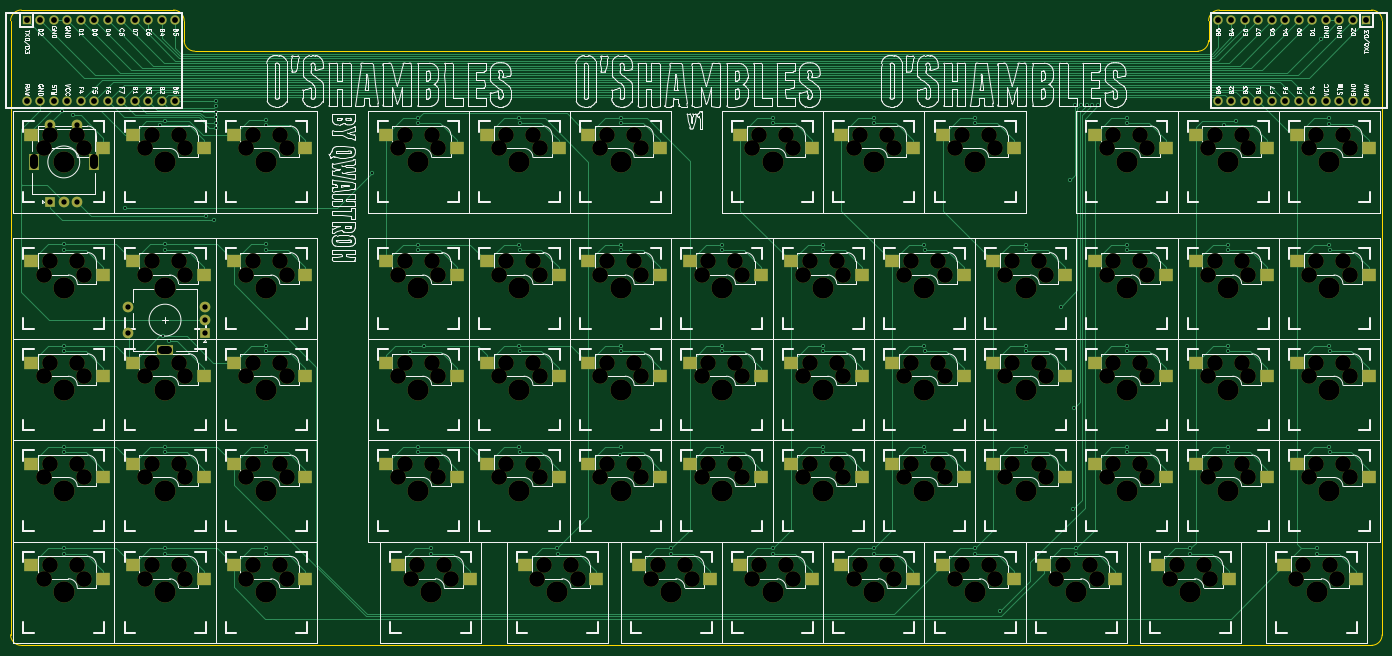
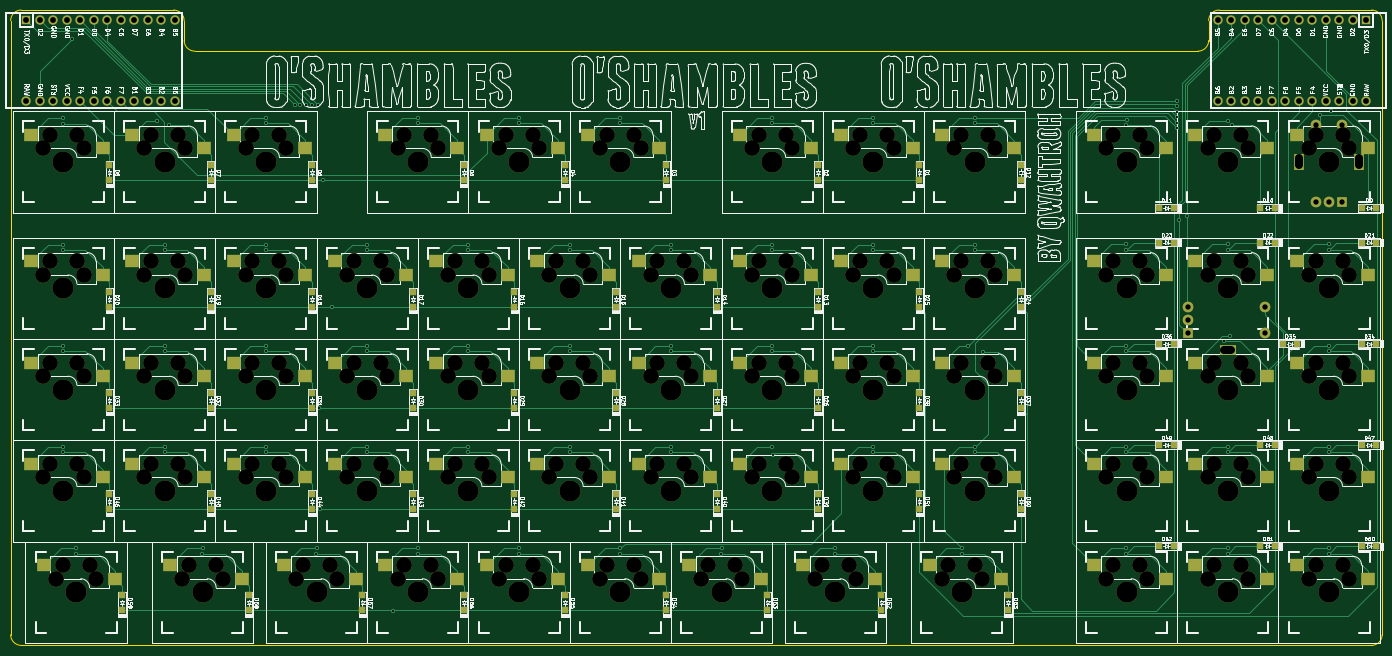
Circuit board: 11 layer files. Board 258.1 x 119.5 mm.
- bottom_copper: O'Shambles-B_Cu.gbl (45352 bytes)
- bottom_mask: O'Shambles-B_Mask.gbs (18227 bytes)
- paste: O'Shambles-B_Paste.gbp (6936 bytes)
- bottom_silk: O'Shambles-B_SilkS.gbo (385660 bytes)
- outline: O'Shambles-Edge_Cuts.gm1 (1531 bytes)
- top_copper: O'Shambles-F_Cu.gtl (37264 bytes)
- top_mask: O'Shambles-F_Mask.gts (14384 bytes)
- paste: O'Shambles-F_Paste.gtp (3723 bytes)
- top_silk: O'Shambles-F_SilkS.gto (280516 bytes)
- drill: O'Shambles-NPTH.drl (5501 bytes)
- drill: O'Shambles-PTH.drl (3543 bytes)

=== bottom_copper: O'Shambles-B_Cu.gbl (45352 bytes, source omitted) ===
=== bottom_mask: O'Shambles-B_Mask.gbs (18227 bytes, source omitted) ===
=== paste: O'Shambles-B_Paste.gbp ===
G04 #@! TF.GenerationSoftware,KiCad,Pcbnew,(5.1.10)-1*
G04 #@! TF.CreationDate,2022-01-11T02:36:13-06:00*
G04 #@! TF.ProjectId,O'Shambles,4f275368-616d-4626-9c65-732e6b696361,rev?*
G04 #@! TF.SameCoordinates,Original*
G04 #@! TF.FileFunction,Paste,Bot*
G04 #@! TF.FilePolarity,Positive*
%FSLAX46Y46*%
G04 Gerber Fmt 4.6, Leading zero omitted, Abs format (unit mm)*
G04 Created by KiCad (PCBNEW (5.1.10)-1) date 2022-01-11 02:36:13*
%MOMM*%
%LPD*%
G01*
G04 APERTURE LIST*
%ADD10R,2.550000X2.500000*%
%ADD11R,1.200000X1.200000*%
G04 APERTURE END LIST*
D10*
X260315000Y-61547500D03*
X273765000Y-59007500D03*
X241265000Y-61547500D03*
X254715000Y-59007500D03*
X22190000Y-104410000D03*
X35640000Y-101870000D03*
X22190000Y-142510000D03*
X35640000Y-139970000D03*
X271383750Y-139970000D03*
X257933750Y-142510000D03*
X247571250Y-139970000D03*
X234121250Y-142510000D03*
X226140000Y-139970000D03*
X212690000Y-142510000D03*
X207090000Y-139970000D03*
X193640000Y-142510000D03*
X188040000Y-139970000D03*
X174590000Y-142510000D03*
X168990000Y-139970000D03*
X155540000Y-142510000D03*
X149940000Y-139970000D03*
X136490000Y-142510000D03*
X128508750Y-139970000D03*
X115058750Y-142510000D03*
X104696250Y-139970000D03*
X91246250Y-142510000D03*
X73740000Y-139970000D03*
X60290000Y-142510000D03*
X54690000Y-139970000D03*
X41240000Y-142510000D03*
X260315000Y-123460000D03*
X273765000Y-120920000D03*
X241265000Y-123460000D03*
X254715000Y-120920000D03*
X222215000Y-123460000D03*
X235665000Y-120920000D03*
X203165000Y-123460000D03*
X216615000Y-120920000D03*
X184115000Y-123460000D03*
X197565000Y-120920000D03*
X165065000Y-123460000D03*
X178515000Y-120920000D03*
X146015000Y-123460000D03*
X159465000Y-120920000D03*
X126965000Y-123460000D03*
X140415000Y-120920000D03*
X107915000Y-123460000D03*
X121365000Y-120920000D03*
X88865000Y-123460000D03*
X102315000Y-120920000D03*
X60290000Y-123460000D03*
X73740000Y-120920000D03*
X41240000Y-123460000D03*
X54690000Y-120920000D03*
X22190000Y-123460000D03*
X35640000Y-120920000D03*
X260315000Y-104410000D03*
X273765000Y-101870000D03*
X241265000Y-104410000D03*
X254715000Y-101870000D03*
X222215000Y-104410000D03*
X235665000Y-101870000D03*
X203165000Y-104410000D03*
X216615000Y-101870000D03*
X184115000Y-104410000D03*
X197565000Y-101870000D03*
X165065000Y-104410000D03*
X178515000Y-101870000D03*
X146015000Y-104410000D03*
X159465000Y-101870000D03*
X126965000Y-104410000D03*
X140415000Y-101870000D03*
X107915000Y-104410000D03*
X121365000Y-101870000D03*
X88865000Y-104410000D03*
X102315000Y-101870000D03*
X60290000Y-104410000D03*
X73740000Y-101870000D03*
X41240000Y-104410000D03*
X54690000Y-101870000D03*
X260315000Y-85360000D03*
X273765000Y-82820000D03*
X241265000Y-85360000D03*
X254715000Y-82820000D03*
X222215000Y-85360000D03*
X235665000Y-82820000D03*
X203165000Y-85360000D03*
X216615000Y-82820000D03*
X184115000Y-85360000D03*
X197565000Y-82820000D03*
X165065000Y-85360000D03*
X178515000Y-82820000D03*
X146015000Y-85360000D03*
X159465000Y-82820000D03*
X126965000Y-85360000D03*
X140415000Y-82820000D03*
X107915000Y-85360000D03*
X121365000Y-82820000D03*
X88865000Y-85360000D03*
X102315000Y-82820000D03*
X60290000Y-85360000D03*
X73740000Y-82820000D03*
X41240000Y-85360000D03*
X54690000Y-82820000D03*
X22190000Y-85360000D03*
X35640000Y-82820000D03*
X222215000Y-61547500D03*
X235665000Y-59007500D03*
X193640000Y-61547500D03*
X207090000Y-59007500D03*
X174590000Y-61547500D03*
X188040000Y-59007500D03*
X155540000Y-61547500D03*
X168990000Y-59007500D03*
X126965000Y-61547500D03*
X140415000Y-59007500D03*
X107915000Y-61547500D03*
X121365000Y-59007500D03*
X88865000Y-61547500D03*
X102315000Y-59007500D03*
X60290000Y-61547500D03*
X73740000Y-59007500D03*
X41240000Y-61547500D03*
X54690000Y-59007500D03*
X22190000Y-61547500D03*
X35640000Y-59007500D03*
D11*
X256643750Y-148450000D03*
X256643750Y-145650000D03*
X232831250Y-148450000D03*
X232831250Y-145650000D03*
X211400000Y-148450000D03*
X211400000Y-145650000D03*
X192350000Y-148450000D03*
X192350000Y-145650000D03*
X173300000Y-148450000D03*
X173300000Y-145650000D03*
X154250000Y-148450000D03*
X154250000Y-145650000D03*
X135200000Y-148450000D03*
X135200000Y-145650000D03*
X113768750Y-148450000D03*
X113768750Y-145650000D03*
X89956250Y-148450000D03*
X89956250Y-145650000D03*
X61525000Y-136400000D03*
X58725000Y-136400000D03*
X42475000Y-136400000D03*
X39675000Y-136400000D03*
X20625000Y-136400000D03*
X23425000Y-136400000D03*
X259025000Y-129400000D03*
X259025000Y-126600000D03*
X239975000Y-129400000D03*
X239975000Y-126600000D03*
X220925000Y-129400000D03*
X220925000Y-126600000D03*
X201875000Y-129400000D03*
X201875000Y-126600000D03*
X182825000Y-129400000D03*
X182825000Y-126600000D03*
X163775000Y-129400000D03*
X163775000Y-126600000D03*
X144725000Y-129400000D03*
X144725000Y-126600000D03*
X125675000Y-129400000D03*
X125675000Y-126600000D03*
X106625000Y-129400000D03*
X106625000Y-126600000D03*
X87575000Y-129400000D03*
X87575000Y-126600000D03*
X61525000Y-117350000D03*
X58725000Y-117350000D03*
X39675000Y-117350000D03*
X42475000Y-117350000D03*
X20625000Y-117350000D03*
X23425000Y-117350000D03*
X259025000Y-110350000D03*
X259025000Y-107550000D03*
X239975000Y-110350000D03*
X239975000Y-107550000D03*
X220925000Y-110350000D03*
X220925000Y-107550000D03*
X201875000Y-110350000D03*
X201875000Y-107550000D03*
X182825000Y-110350000D03*
X182825000Y-107550000D03*
X163775000Y-110350000D03*
X163775000Y-107550000D03*
X144725000Y-110350000D03*
X144725000Y-107550000D03*
X125675000Y-110350000D03*
X125675000Y-107550000D03*
X106625000Y-110350000D03*
X106625000Y-107550000D03*
X87575000Y-110350000D03*
X87575000Y-107550000D03*
X61525000Y-98300000D03*
X58725000Y-98300000D03*
X35500000Y-98300000D03*
X38300000Y-98300000D03*
X20625000Y-98300000D03*
X23425000Y-98300000D03*
X259025000Y-91300000D03*
X259025000Y-88500000D03*
X239975000Y-91300000D03*
X239975000Y-88500000D03*
X220925000Y-91300000D03*
X220925000Y-88500000D03*
X201875000Y-91300000D03*
X201875000Y-88500000D03*
X182825000Y-91300000D03*
X182825000Y-88500000D03*
X163775000Y-91300000D03*
X163775000Y-88500000D03*
X144725000Y-91300000D03*
X144725000Y-88500000D03*
X125675000Y-91300000D03*
X125675000Y-88500000D03*
X106625000Y-91300000D03*
X106625000Y-88500000D03*
X87575000Y-91300000D03*
X87575000Y-88500000D03*
X58725000Y-79250000D03*
X61525000Y-79250000D03*
X39675000Y-79250000D03*
X42475000Y-79250000D03*
X20625000Y-79250000D03*
X23425000Y-79250000D03*
X259025000Y-67487500D03*
X259025000Y-64687500D03*
X239975000Y-67487500D03*
X239975000Y-64687500D03*
X220925000Y-67487500D03*
X220925000Y-64687500D03*
X192350000Y-67487500D03*
X192350000Y-64687500D03*
X173300000Y-67487500D03*
X173300000Y-64687500D03*
X154250000Y-67487500D03*
X154250000Y-64687500D03*
X125675000Y-67487500D03*
X125675000Y-64687500D03*
X106625000Y-67487500D03*
X106625000Y-64687500D03*
X87575000Y-67487500D03*
X87575000Y-64687500D03*
X58725000Y-72737500D03*
X61525000Y-72737500D03*
X39675000Y-72737500D03*
X42475000Y-72737500D03*
X20625000Y-72737500D03*
X23425000Y-72737500D03*
M02*

=== bottom_silk: O'Shambles-B_SilkS.gbo (385660 bytes, source omitted) ===
=== outline: O'Shambles-Edge_Cuts.gm1 ===
G04 #@! TF.GenerationSoftware,KiCad,Pcbnew,(5.1.10)-1*
G04 #@! TF.CreationDate,2022-01-11T02:36:13-06:00*
G04 #@! TF.ProjectId,O'Shambles,4f275368-616d-4626-9c65-732e6b696361,rev?*
G04 #@! TF.SameCoordinates,Original*
G04 #@! TF.FileFunction,Profile,NP*
%FSLAX46Y46*%
G04 Gerber Fmt 4.6, Leading zero omitted, Abs format (unit mm)*
G04 Created by KiCad (PCBNEW (5.1.10)-1) date 2022-01-11 02:36:13*
%MOMM*%
%LPD*%
G01*
G04 APERTURE LIST*
G04 #@! TA.AperFunction,Profile*
%ADD10C,0.050000*%
G04 #@! TD*
G04 APERTURE END LIST*
D10*
X242950000Y-43250000D02*
X54200000Y-43250000D01*
X242950000Y-43250000D02*
G75*
G03*
X244950000Y-41250000I0J2000000D01*
G01*
X277600000Y-37512500D02*
G75*
G03*
X275600000Y-35512500I-2000000J0D01*
G01*
X246950000Y-35512500D02*
G75*
G03*
X244950000Y-37512500I0J-2000000D01*
G01*
X244950000Y-37512500D02*
X244950000Y-41250000D01*
X246950000Y-35512500D02*
X275600000Y-35512500D01*
X54200000Y-43250000D02*
G75*
G02*
X52200000Y-41250000I0J2000000D01*
G01*
X52200000Y-37512500D02*
X52200000Y-41250000D01*
X50200000Y-35512500D02*
X21550000Y-35512500D01*
X50200000Y-35512500D02*
G75*
G02*
X52200000Y-37512500I0J-2000000D01*
G01*
X19550000Y-37512500D02*
G75*
G02*
X21550000Y-35512500I2000000J0D01*
G01*
X277600000Y-153050000D02*
G75*
G02*
X275600000Y-155050000I-2000000J0D01*
G01*
X21550000Y-155050000D02*
G75*
G02*
X19550000Y-153050000I0J2000000D01*
G01*
X277600000Y-153050000D02*
X277600000Y-37512500D01*
X21550000Y-155050000D02*
X275600000Y-155050000D01*
X19550000Y-37512500D02*
X19550000Y-153050000D01*
M02*

=== top_copper: O'Shambles-F_Cu.gtl (37264 bytes, source omitted) ===
=== top_mask: O'Shambles-F_Mask.gts (14384 bytes, source omitted) ===
=== paste: O'Shambles-F_Paste.gtp ===
G04 #@! TF.GenerationSoftware,KiCad,Pcbnew,(5.1.10)-1*
G04 #@! TF.CreationDate,2022-01-11T02:36:13-06:00*
G04 #@! TF.ProjectId,O'Shambles,4f275368-616d-4626-9c65-732e6b696361,rev?*
G04 #@! TF.SameCoordinates,Original*
G04 #@! TF.FileFunction,Paste,Top*
G04 #@! TF.FilePolarity,Positive*
%FSLAX46Y46*%
G04 Gerber Fmt 4.6, Leading zero omitted, Abs format (unit mm)*
G04 Created by KiCad (PCBNEW (5.1.10)-1) date 2022-01-11 02:36:13*
%MOMM*%
%LPD*%
G01*
G04 APERTURE LIST*
%ADD10R,2.550000X2.500000*%
G04 APERTURE END LIST*
D10*
X261585000Y-59007500D03*
X275035000Y-61547500D03*
X242535000Y-59007500D03*
X255985000Y-61547500D03*
X23460000Y-101870000D03*
X36910000Y-104410000D03*
X23460000Y-139970000D03*
X36910000Y-142510000D03*
X272653750Y-142510000D03*
X259203750Y-139970000D03*
X248841250Y-142510000D03*
X235391250Y-139970000D03*
X227410000Y-142510000D03*
X213960000Y-139970000D03*
X208360000Y-142510000D03*
X194910000Y-139970000D03*
X189310000Y-142510000D03*
X175860000Y-139970000D03*
X170260000Y-142510000D03*
X156810000Y-139970000D03*
X151210000Y-142510000D03*
X137760000Y-139970000D03*
X129778750Y-142510000D03*
X116328750Y-139970000D03*
X105966250Y-142510000D03*
X92516250Y-139970000D03*
X75010000Y-142510000D03*
X61560000Y-139970000D03*
X55960000Y-142510000D03*
X42510000Y-139970000D03*
X261585000Y-120920000D03*
X275035000Y-123460000D03*
X242535000Y-120920000D03*
X255985000Y-123460000D03*
X223485000Y-120920000D03*
X236935000Y-123460000D03*
X204435000Y-120920000D03*
X217885000Y-123460000D03*
X185385000Y-120920000D03*
X198835000Y-123460000D03*
X166335000Y-120920000D03*
X179785000Y-123460000D03*
X147285000Y-120920000D03*
X160735000Y-123460000D03*
X128235000Y-120920000D03*
X141685000Y-123460000D03*
X109185000Y-120920000D03*
X122635000Y-123460000D03*
X90135000Y-120920000D03*
X103585000Y-123460000D03*
X61560000Y-120920000D03*
X75010000Y-123460000D03*
X42510000Y-120920000D03*
X55960000Y-123460000D03*
X23460000Y-120920000D03*
X36910000Y-123460000D03*
X261585000Y-101870000D03*
X275035000Y-104410000D03*
X242535000Y-101870000D03*
X255985000Y-104410000D03*
X223485000Y-101870000D03*
X236935000Y-104410000D03*
X204435000Y-101870000D03*
X217885000Y-104410000D03*
X185385000Y-101870000D03*
X198835000Y-104410000D03*
X166335000Y-101870000D03*
X179785000Y-104410000D03*
X147285000Y-101870000D03*
X160735000Y-104410000D03*
X128235000Y-101870000D03*
X141685000Y-104410000D03*
X109185000Y-101870000D03*
X122635000Y-104410000D03*
X90135000Y-101870000D03*
X103585000Y-104410000D03*
X61560000Y-101870000D03*
X75010000Y-104410000D03*
X42510000Y-101870000D03*
X55960000Y-104410000D03*
X261585000Y-82820000D03*
X275035000Y-85360000D03*
X242535000Y-82820000D03*
X255985000Y-85360000D03*
X223485000Y-82820000D03*
X236935000Y-85360000D03*
X204435000Y-82820000D03*
X217885000Y-85360000D03*
X185385000Y-82820000D03*
X198835000Y-85360000D03*
X166335000Y-82820000D03*
X179785000Y-85360000D03*
X147285000Y-82820000D03*
X160735000Y-85360000D03*
X128235000Y-82820000D03*
X141685000Y-85360000D03*
X109185000Y-82820000D03*
X122635000Y-85360000D03*
X90135000Y-82820000D03*
X103585000Y-85360000D03*
X61560000Y-82820000D03*
X75010000Y-85360000D03*
X42510000Y-82820000D03*
X55960000Y-85360000D03*
X23460000Y-82820000D03*
X36910000Y-85360000D03*
X223485000Y-59007500D03*
X236935000Y-61547500D03*
X194910000Y-59007500D03*
X208360000Y-61547500D03*
X175860000Y-59007500D03*
X189310000Y-61547500D03*
X156810000Y-59007500D03*
X170260000Y-61547500D03*
X128235000Y-59007500D03*
X141685000Y-61547500D03*
X109185000Y-59007500D03*
X122635000Y-61547500D03*
X90135000Y-59007500D03*
X103585000Y-61547500D03*
X61560000Y-59007500D03*
X75010000Y-61547500D03*
X42510000Y-59007500D03*
X55960000Y-61547500D03*
X23460000Y-59007500D03*
X36910000Y-61547500D03*
M02*

=== top_silk: O'Shambles-F_SilkS.gto (280516 bytes, source omitted) ===
=== drill: O'Shambles-NPTH.drl ===
M48
; DRILL file {KiCad (5.1.10)-1} date 01/11/22 02:36:17
; FORMAT={-:-/ absolute / metric / decimal}
; #@! TF.CreationDate,2022-01-11T02:36:17-06:00
; #@! TF.GenerationSoftware,Kicad,Pcbnew,(5.1.10)-1
; #@! TF.FileFunction,NonPlated,1,2,NPTH
FMAT,2
METRIC
T1C1.500
T2C2.950
T3C3.980
%
G90
G05
T2
X25.74Y-61.547
X25.74Y-85.36
X25.74Y-104.41
X25.74Y-123.46
X25.74Y-142.51
X27.01Y-59.008
X27.01Y-82.82
X27.01Y-101.87
X27.01Y-120.92
X27.01Y-139.97
X32.09Y-59.008
X32.09Y-82.82
X32.09Y-101.87
X32.09Y-120.92
X32.09Y-139.97
X33.36Y-61.547
X33.36Y-85.36
X33.36Y-104.41
X33.36Y-123.46
X33.36Y-142.51
X44.79Y-61.547
X44.79Y-85.36
X44.79Y-104.41
X44.79Y-123.46
X44.79Y-142.51
X46.06Y-59.008
X46.06Y-82.82
X46.06Y-101.87
X46.06Y-120.92
X46.06Y-139.97
X51.14Y-59.008
X51.14Y-82.82
X51.14Y-101.87
X51.14Y-120.92
X51.14Y-139.97
X52.41Y-61.547
X52.41Y-85.36
X52.41Y-104.41
X52.41Y-123.46
X52.41Y-142.51
X63.84Y-61.547
X63.84Y-85.36
X63.84Y-104.41
X63.84Y-123.46
X63.84Y-142.51
X65.11Y-59.008
X65.11Y-82.82
X65.11Y-101.87
X65.11Y-120.92
X65.11Y-139.97
X70.19Y-59.008
X70.19Y-82.82
X70.19Y-101.87
X70.19Y-120.92
X70.19Y-139.97
X71.46Y-61.547
X71.46Y-85.36
X71.46Y-104.41
X71.46Y-123.46
X71.46Y-142.51
X92.415Y-61.547
X92.415Y-85.36
X92.415Y-104.41
X92.415Y-123.46
X93.685Y-59.008
X93.685Y-82.82
X93.685Y-101.87
X93.685Y-120.92
X94.796Y-142.51
X96.066Y-139.97
X98.765Y-59.008
X98.765Y-82.82
X98.765Y-101.87
X98.765Y-120.92
X100.035Y-61.547
X100.035Y-85.36
X100.035Y-104.41
X100.035Y-123.46
X101.146Y-139.97
X102.416Y-142.51
X111.465Y-61.547
X111.465Y-85.36
X111.465Y-104.41
X111.465Y-123.46
X112.735Y-59.008
X112.735Y-82.82
X112.735Y-101.87
X112.735Y-120.92
X117.815Y-59.008
X117.815Y-82.82
X117.815Y-101.87
X117.815Y-120.92
X118.609Y-142.51
X119.085Y-61.547
X119.085Y-85.36
X119.085Y-104.41
X119.085Y-123.46
X119.879Y-139.97
X124.959Y-139.97
X126.229Y-142.51
X130.515Y-61.547
X130.515Y-85.36
X130.515Y-104.41
X130.515Y-123.46
X131.785Y-59.008
X131.785Y-82.82
X131.785Y-101.87
X131.785Y-120.92
X136.865Y-59.008
X136.865Y-82.82
X136.865Y-101.87
X136.865Y-120.92
X138.135Y-61.547
X138.135Y-85.36
X138.135Y-104.41
X138.135Y-123.46
X140.04Y-142.51
X141.31Y-139.97
X146.39Y-139.97
X147.66Y-142.51
X149.565Y-85.36
X149.565Y-104.41
X149.565Y-123.46
X150.835Y-82.82
X150.835Y-101.87
X150.835Y-120.92
X155.915Y-82.82
X155.915Y-101.87
X155.915Y-120.92
X157.185Y-85.36
X157.185Y-104.41
X157.185Y-123.46
X159.09Y-61.547
X159.09Y-142.51
X160.36Y-59.008
X160.36Y-139.97
X165.44Y-59.008
X165.44Y-139.97
X166.71Y-61.547
X166.71Y-142.51
X168.615Y-85.36
X168.615Y-104.41
X168.615Y-123.46
X169.885Y-82.82
X169.885Y-101.87
X169.885Y-120.92
X174.965Y-82.82
X174.965Y-101.87
X174.965Y-120.92
X176.235Y-85.36
X176.235Y-104.41
X176.235Y-123.46
X178.14Y-61.547
X178.14Y-142.51
X179.41Y-59.008
X179.41Y-139.97
X184.49Y-59.008
X184.49Y-139.97
X185.76Y-61.547
X185.76Y-142.51
X187.665Y-85.36
X187.665Y-104.41
X187.665Y-123.46
X188.935Y-82.82
X188.935Y-101.87
X188.935Y-120.92
X194.015Y-82.82
X194.015Y-101.87
X194.015Y-120.92
X195.285Y-85.36
X195.285Y-104.41
X195.285Y-123.46
X197.19Y-61.547
X197.19Y-142.51
X198.46Y-59.008
X198.46Y-139.97
X203.54Y-59.008
X203.54Y-139.97
X204.81Y-61.547
X204.81Y-142.51
X206.715Y-85.36
X206.715Y-104.41
X206.715Y-123.46
X207.985Y-82.82
X207.985Y-101.87
X207.985Y-120.92
X213.065Y-82.82
X213.065Y-101.87
X213.065Y-120.92
X214.335Y-85.36
X214.335Y-104.41
X214.335Y-123.46
X216.24Y-142.51
X217.51Y-139.97
X222.59Y-139.97
X223.86Y-142.51
X225.765Y-61.547
X225.765Y-85.36
X225.765Y-104.41
X225.765Y-123.46
X227.035Y-59.008
X227.035Y-82.82
X227.035Y-101.87
X227.035Y-120.92
X232.115Y-59.008
X232.115Y-82.82
X232.115Y-101.87
X232.115Y-120.92
X233.385Y-61.547
X233.385Y-85.36
X233.385Y-104.41
X233.385Y-123.46
X237.671Y-142.51
X238.941Y-139.97
X244.021Y-139.97
X244.815Y-61.547
X244.815Y-85.36
X244.815Y-104.41
X244.815Y-123.46
X245.291Y-142.51
X246.085Y-59.008
X246.085Y-82.82
X246.085Y-101.87
X246.085Y-120.92
X251.165Y-59.008
X251.165Y-82.82
X251.165Y-101.87
X251.165Y-120.92
X252.435Y-61.547
X252.435Y-85.36
X252.435Y-104.41
X252.435Y-123.46
X261.484Y-142.51
X262.754Y-139.97
X263.865Y-61.547
X263.865Y-85.36
X263.865Y-104.41
X263.865Y-123.46
X265.135Y-59.008
X265.135Y-82.82
X265.135Y-101.87
X265.135Y-120.92
X267.834Y-139.97
X269.104Y-142.51
X270.215Y-59.008
X270.215Y-82.82
X270.215Y-101.87
X270.215Y-120.92
X271.485Y-61.547
X271.485Y-85.36
X271.485Y-104.41
X271.485Y-123.46
T3
X29.55Y-64.087
X29.55Y-87.9
X29.55Y-106.95
X29.55Y-126.0
X29.55Y-145.05
X48.6Y-64.087
X48.6Y-87.9
X48.6Y-106.95
X48.6Y-126.0
X48.6Y-145.05
X67.65Y-64.087
X67.65Y-87.9
X67.65Y-106.95
X67.65Y-126.0
X67.65Y-145.05
X96.225Y-64.087
X96.225Y-87.9
X96.225Y-106.95
X96.225Y-126.0
X98.606Y-145.05
X115.275Y-64.087
X115.275Y-87.9
X115.275Y-106.95
X115.275Y-126.0
X122.419Y-145.05
X134.325Y-64.087
X134.325Y-87.9
X134.325Y-106.95
X134.325Y-126.0
X143.85Y-145.05
X153.375Y-87.9
X153.375Y-106.95
X153.375Y-126.0
X162.9Y-64.087
X162.9Y-145.05
X172.425Y-87.9
X172.425Y-106.95
X172.425Y-126.0
X181.95Y-64.087
X181.95Y-145.05
X191.475Y-87.9
X191.475Y-106.95
X191.475Y-126.0
X201.0Y-64.087
X201.0Y-145.05
X210.525Y-87.9
X210.525Y-106.95
X210.525Y-126.0
X220.05Y-145.05
X229.575Y-64.087
X229.575Y-87.9
X229.575Y-106.95
X229.575Y-126.0
X241.481Y-145.05
X248.625Y-64.087
X248.625Y-87.9
X248.625Y-106.95
X248.625Y-126.0
X265.294Y-145.05
X267.675Y-64.087
X267.675Y-87.9
X267.675Y-106.95
X267.675Y-126.0
T1
X23.95Y-64.737G85X23.95Y-63.438
G05
X35.15Y-64.737G85X35.15Y-63.438
G05
X49.25Y-88.255G85X47.95Y-88.255
G05
X49.25Y-99.455G85X47.95Y-99.455
G05
T0
M30

=== drill: O'Shambles-PTH.drl ===
M48
; DRILL file {KiCad (5.1.10)-1} date 01/11/22 02:36:17
; FORMAT={-:-/ absolute / metric / decimal}
; #@! TF.CreationDate,2022-01-11T02:36:17-06:00
; #@! TF.GenerationSoftware,Kicad,Pcbnew,(5.1.10)-1
; #@! TF.FileFunction,Plated,1,2,PTH
FMAT,2
METRIC
T1C0.400
T2C1.000
T3C1.092
%
G90
G05
T1
X29.25Y-54.562
X29.576Y-79.624
X29.576Y-98.674
X29.576Y-117.724
X29.576Y-136.774
X29.577Y-80.65
X29.577Y-99.7
X29.577Y-118.75
X29.577Y-137.8
X31.312Y-55.312
X41.062Y-72.75
X47.719Y-57.188
X48.207Y-96.92
X48.593Y-56.474
X48.626Y-79.624
X48.626Y-117.724
X48.626Y-136.774
X48.627Y-80.65
X48.627Y-118.75
X48.627Y-137.8
X49.35Y-97.8
X56.29Y-74.21
X57.75Y-75.0
X58.125Y-53.625
X58.125Y-54.656
X58.125Y-55.687
X58.125Y-56.719
X58.125Y-57.75
X58.125Y-52.594
X67.65Y-56.131
X67.676Y-79.624
X67.676Y-98.674
X67.676Y-117.724
X67.676Y-136.774
X67.677Y-80.65
X67.677Y-99.7
X67.677Y-118.75
X67.677Y-137.8
X67.687Y-57.131
X87.562Y-66.188
X94.637Y-99.913
X96.225Y-55.837
X96.225Y-79.65
X96.225Y-117.75
X96.252Y-56.837
X96.252Y-80.65
X96.252Y-118.75
X97.4Y-98.7
X98.606Y-136.8
X98.634Y-137.8
X115.275Y-55.837
X115.275Y-79.65
X115.275Y-98.7
X115.275Y-117.75
X115.302Y-56.837
X115.302Y-80.65
X115.302Y-99.7
X115.302Y-118.75
X122.419Y-136.8
X122.446Y-137.8
X134.122Y-119.2
X134.325Y-55.837
X134.325Y-79.65
X134.325Y-98.7
X134.325Y-117.75
X134.352Y-56.837
X134.352Y-80.65
X134.352Y-99.7
X143.85Y-136.8
X143.877Y-137.8
X153.375Y-79.65
X153.375Y-98.7
X153.375Y-117.75
X153.402Y-80.65
X153.402Y-99.7
X153.402Y-118.75
X162.9Y-55.837
X162.9Y-136.8
X162.927Y-56.837
X162.927Y-137.8
X172.425Y-79.65
X172.425Y-98.7
X172.425Y-117.75
X172.452Y-80.65
X172.452Y-99.7
X172.452Y-118.75
X181.95Y-55.837
X181.95Y-136.8
X181.977Y-56.837
X181.977Y-137.8
X191.475Y-79.65
X191.475Y-98.7
X191.475Y-117.75
X191.502Y-80.65
X191.502Y-99.7
X191.502Y-118.75
X201.0Y-55.837
X201.0Y-136.8
X201.027Y-56.837
X201.027Y-137.8
X205.75Y-148.55
X210.525Y-79.65
X210.525Y-98.7
X210.525Y-117.75
X210.552Y-80.65
X210.552Y-99.7
X210.552Y-118.75
X217.15Y-91.3
X218.875Y-67.5
X219.4Y-129.4
X219.6Y-110.35
X219.8Y-53.383
X220.05Y-136.8
X220.077Y-137.8
X220.875Y-53.383
X222.02Y-53.383
X223.103Y-53.383
X224.185Y-53.383
X229.575Y-55.837
X229.575Y-79.65
X229.575Y-98.7
X229.575Y-117.75
X229.602Y-56.837
X229.602Y-80.65
X229.602Y-99.7
X229.602Y-118.75
X241.481Y-136.8
X241.509Y-137.8
X247.781Y-57.094
X248.625Y-79.65
X248.625Y-98.7
X248.625Y-117.75
X248.652Y-80.65
X248.652Y-99.7
X248.652Y-118.75
X250.031Y-56.344
X265.294Y-136.8
X265.321Y-137.8
X266.085Y-40.898
X267.656Y-56.906
X267.664Y-55.906
X267.675Y-79.65
X267.675Y-98.7
X267.675Y-117.75
X267.702Y-80.65
X267.702Y-99.7
X267.702Y-118.75
T2
X27.05Y-57.087
X27.05Y-71.587
X29.55Y-71.587
X32.05Y-57.087
X32.05Y-71.587
X41.6Y-91.355
X41.6Y-96.355
X56.1Y-91.355
X56.1Y-93.855
X56.1Y-96.355
T3
X22.58Y-37.417
X22.58Y-52.657
X25.12Y-37.417
X25.12Y-52.657
X27.66Y-37.417
X27.66Y-52.657
X30.2Y-37.417
X30.2Y-52.657
X32.74Y-37.417
X32.74Y-52.657
X35.28Y-37.417
X35.28Y-52.657
X37.82Y-37.417
X37.82Y-52.657
X40.36Y-37.417
X40.36Y-52.657
X42.9Y-37.417
X42.9Y-52.657
X45.44Y-37.417
X45.44Y-52.657
X47.98Y-37.417
X47.98Y-52.657
X50.52Y-37.417
X50.52Y-52.657
X246.705Y-37.417
X246.705Y-52.657
X249.245Y-37.417
X249.245Y-52.657
X251.785Y-37.417
X251.785Y-52.657
X254.325Y-37.417
X254.325Y-52.657
X256.865Y-37.417
X256.865Y-52.657
X259.405Y-37.417
X259.405Y-52.657
X261.945Y-37.417
X261.945Y-52.657
X264.485Y-37.417
X264.485Y-52.657
X267.025Y-37.417
X267.025Y-52.657
X269.565Y-37.417
X269.565Y-52.657
X272.105Y-37.417
X272.105Y-52.657
X274.645Y-37.417
X274.645Y-52.657
T0
M30

